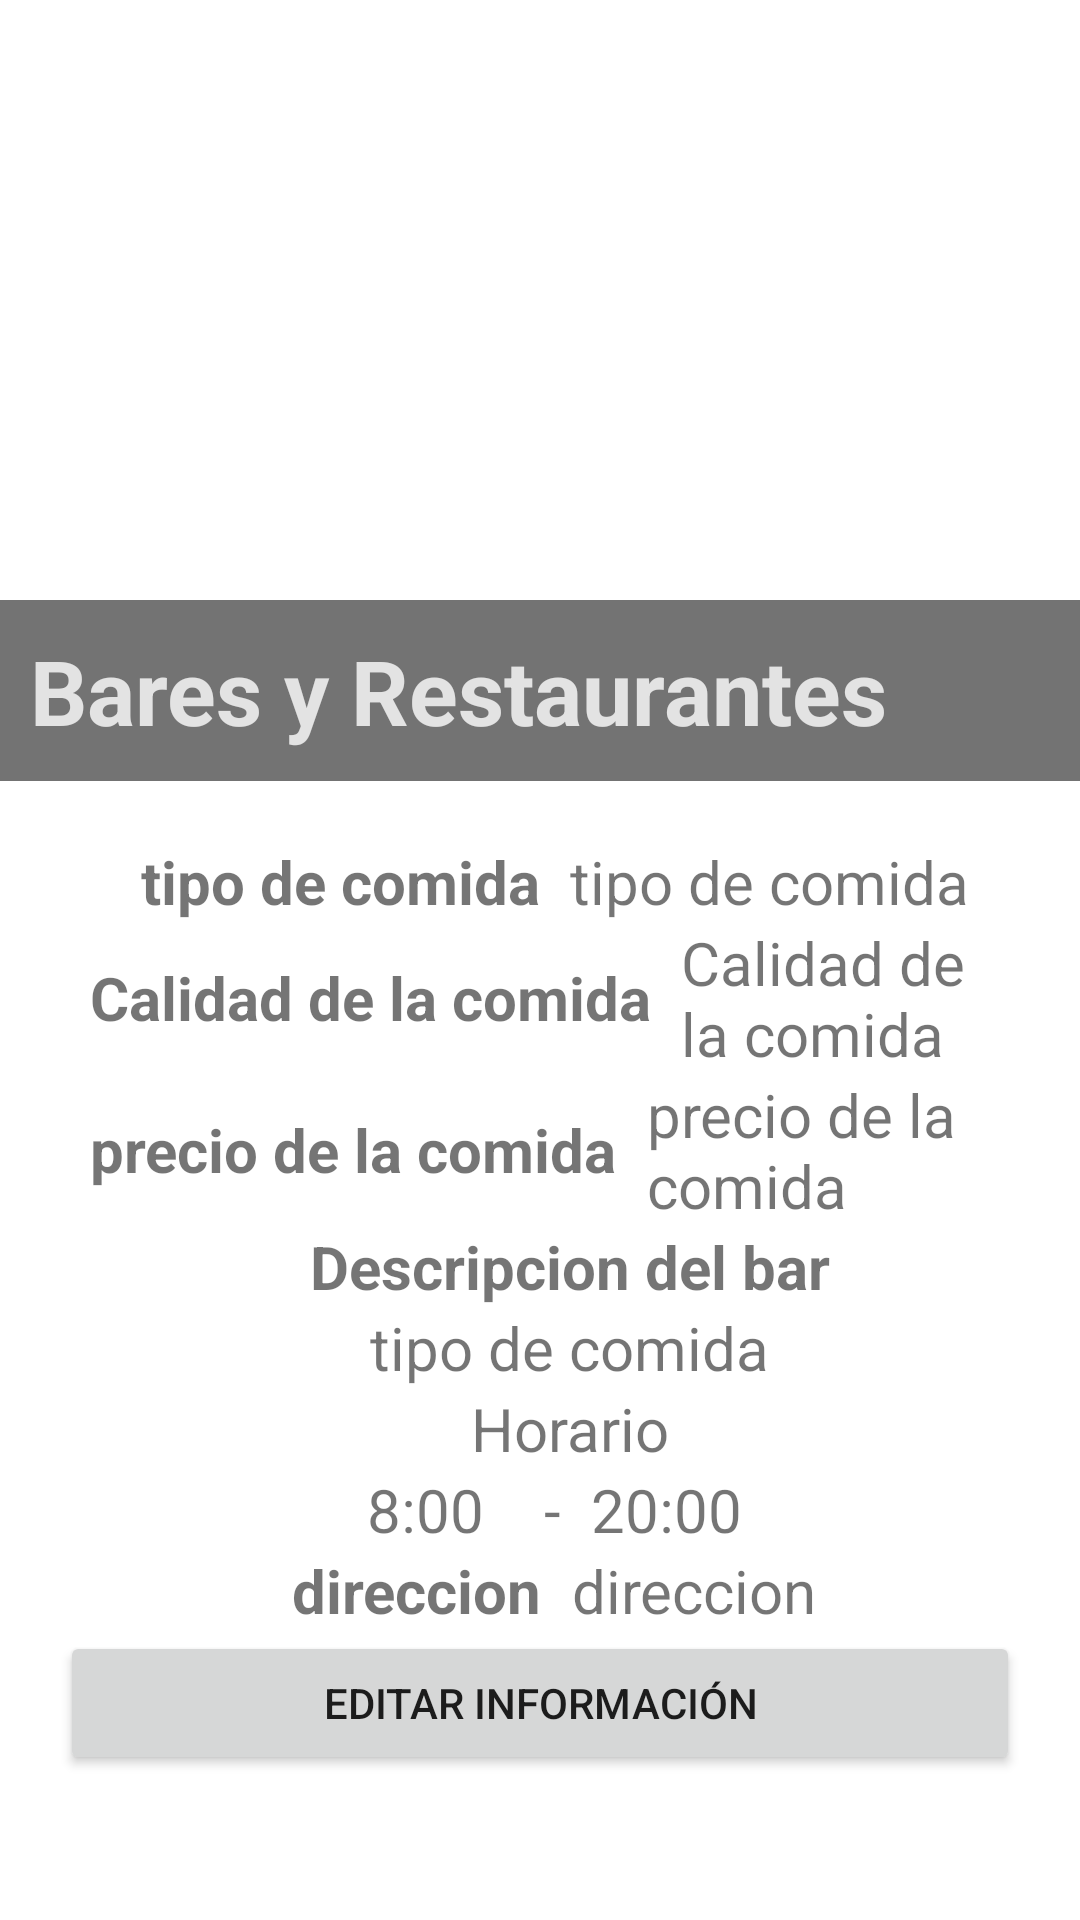

Android layout source for this screen:
<!-- AndroidManifest.xml: application theme Theme.LiveCity2.NoActionBar -->
<!-- res/layout/activity_detalle_bar.xml -->
<?xml version="1.0" encoding="utf-8"?>
<ScrollView xmlns:android="http://schemas.android.com/apk/res/android"
    xmlns:app="http://schemas.android.com/apk/res-auto"
    xmlns:card_view="http://schemas.android.com/tools"
    android:layout_width="match_parent"
    android:layout_height="wrap_content"
    >
    <androidx.appcompat.widget.LinearLayoutCompat
        android:layout_width="match_parent"
        android:layout_height="wrap_content"
        android:orientation="vertical">
        <ImageView
            android:id="@+id/imgBar"
            android:layout_width="match_parent"
            android:layout_height="200dp"
            android:src="@drawable/sevilla"
            android:scaleType="centerCrop"/>
        <TextView
            android:id="@+id/tvBar"
            android:layout_width="match_parent"
            android:layout_height="wrap_content"
            android:padding="10dp"
            android:text="@string/bares"
            android:layout_gravity="bottom"
            android:background="#8c000000"
            android:textColor="#ffe3e3e3"
            android:textSize="30sp"
            android:textStyle="bold"/>
        <androidx.appcompat.widget.LinearLayoutCompat
            android:layout_width="match_parent"
            android:layout_height="wrap_content"
            android:orientation="vertical"
            android:padding="20dp">
            <LinearLayout
                android:layout_width="match_parent"
                android:layout_height="wrap_content"
                android:orientation="horizontal"
                android:layout_gravity="center"
                android:gravity="center">
                <TextView

                    android:layout_width="wrap_content"
                    android:layout_height="wrap_content"
                    android:text="tipo de comida"
                    android:textStyle="bold"
                    style="@style/textoDetalleBar"
                    />
                <TextView
                    android:id="@+id/tvTipoComida"
                    android:layout_width="wrap_content"
                    android:layout_height="wrap_content"
                    android:text="tipo de comida"
                    style="@style/textoDetalleBar"
                    />
            </LinearLayout>
            <LinearLayout
                android:layout_width="match_parent"
                android:layout_height="wrap_content"
                android:orientation="horizontal"
                android:layout_gravity="center"
                android:gravity="center">

                <TextView
                    android:layout_width="wrap_content"
                    android:layout_height="wrap_content"
                    android:text="Calidad de la comida"
                    style="@style/textoDetalleBar"
                    android:textStyle="bold"/>

                <TextView
                    android:id="@+id/tvCalidad"
                    android:layout_width="wrap_content"
                    android:layout_height="wrap_content"
                    android:text="Calidad de la comida"
                    style="@style/textoDetalleBar"/>


            </LinearLayout>
            <LinearLayout
                android:layout_width="match_parent"
                android:layout_height="wrap_content"
                android:orientation="horizontal"
                android:layout_gravity="center"
                android:gravity="center">
                <TextView

                    android:layout_width="wrap_content"
                    android:layout_height="wrap_content"
                    android:text="precio de la comida"
                    style="@style/textoDetalleBar"
                    android:textStyle="bold"/>

                <TextView
                    android:id="@+id/tvPrecio"
                    android:layout_width="wrap_content"
                    android:layout_height="wrap_content"
                    android:text="precio de la comida"
                    style="@style/textoDetalleBar"/>

            </LinearLayout>
            <LinearLayout
                android:layout_width="match_parent"
                android:layout_height="wrap_content"
                android:orientation="vertical"
                android:layout_gravity="center"
                android:gravity="center">
                <TextView

                    android:layout_width="wrap_content"
                    android:layout_height="wrap_content"
                    android:text="Descripcion del bar"
                    style="@style/textoDetalleBar"
                    android:textStyle="bold"/>
                <TextView
                    android:id="@+id/tvDescripcion"
                    android:layout_width="wrap_content"
                    android:layout_height="wrap_content"
                    android:text="tipo de comida"
                    style="@style/textoDetalleBar"/>
            </LinearLayout>



            <TextView
                android:layout_width="wrap_content"
                android:layout_height="wrap_content"
                android:text="@string/horario"
                style="@style/textoDetalleBar"/>
            <LinearLayout
                android:layout_width="match_parent"
                android:layout_height="wrap_content"
                android:orientation="horizontal"
                android:gravity="center">
                <TextView
                    android:id="@+id/tvHoraApertura"
                    android:layout_width="wrap_content"
                    android:layout_height="wrap_content"
                    android:text="8:00"
                    android:layout_marginRight="10dp"
                    style="@style/textoDetalleBar"/>
                <TextView
                    android:layout_width="wrap_content"
                    android:layout_height="wrap_content"
                    android:text="-"
                    style="@style/textoDetalleBar"/>

                <TextView
                    android:id="@+id/tvHoraCierre"
                    android:layout_width="wrap_content"
                    android:layout_height="wrap_content"
                    android:text="20:00"
                    android:layout_marginLeft="10dp"
                    style="@style/textoDetalleBar"/>

            </LinearLayout>

            <LinearLayout
                android:layout_width="match_parent"
                android:layout_height="wrap_content"
                android:orientation="horizontal"
                android:layout_gravity="center"
                android:gravity="center">
                <TextView
                    android:layout_width="wrap_content"
                    android:layout_height="wrap_content"
                    android:text="direccion"
                    android:layout_marginLeft="10dp"
                    style="@style/textoDetalleBar"
                    android:textStyle="bold"/>
                <TextView
                    android:id="@+id/tvDireccion"
                    android:layout_width="wrap_content"
                    android:layout_height="wrap_content"
                    android:text="direccion"
                    android:layout_marginLeft="10dp"
                    style="@style/textoDetalleBar"/>
            </LinearLayout>

            <Button
                android:id="@+id/btnEditarInfoBar"
                android:layout_width="match_parent"
                android:layout_height="wrap_content"
                android:text="@string/editarInfo"
                />


        </androidx.appcompat.widget.LinearLayoutCompat>

    </androidx.appcompat.widget.LinearLayoutCompat>


</ScrollView>
<!-- resources referenced by this layout -->
<resources>
  <string name="bares">Bares y Restaurantes</string>
  <string name="editarInfo">Editar información</string>
  <string name="horario">Horario</string>
  <style name="textoDetalleBar">
          <item name="android:layout_gravity">center</item>
          <item name="android:textSize">20sp</item>
          <item name="android:layout_marginLeft">10dp</item>
  
      </style>
  <style name="Theme.LiveCity2.NoActionBar">
          <item name="windowActionBar">false</item>
          <item name="windowNoTitle">true</item>
      </style>
</resources>
